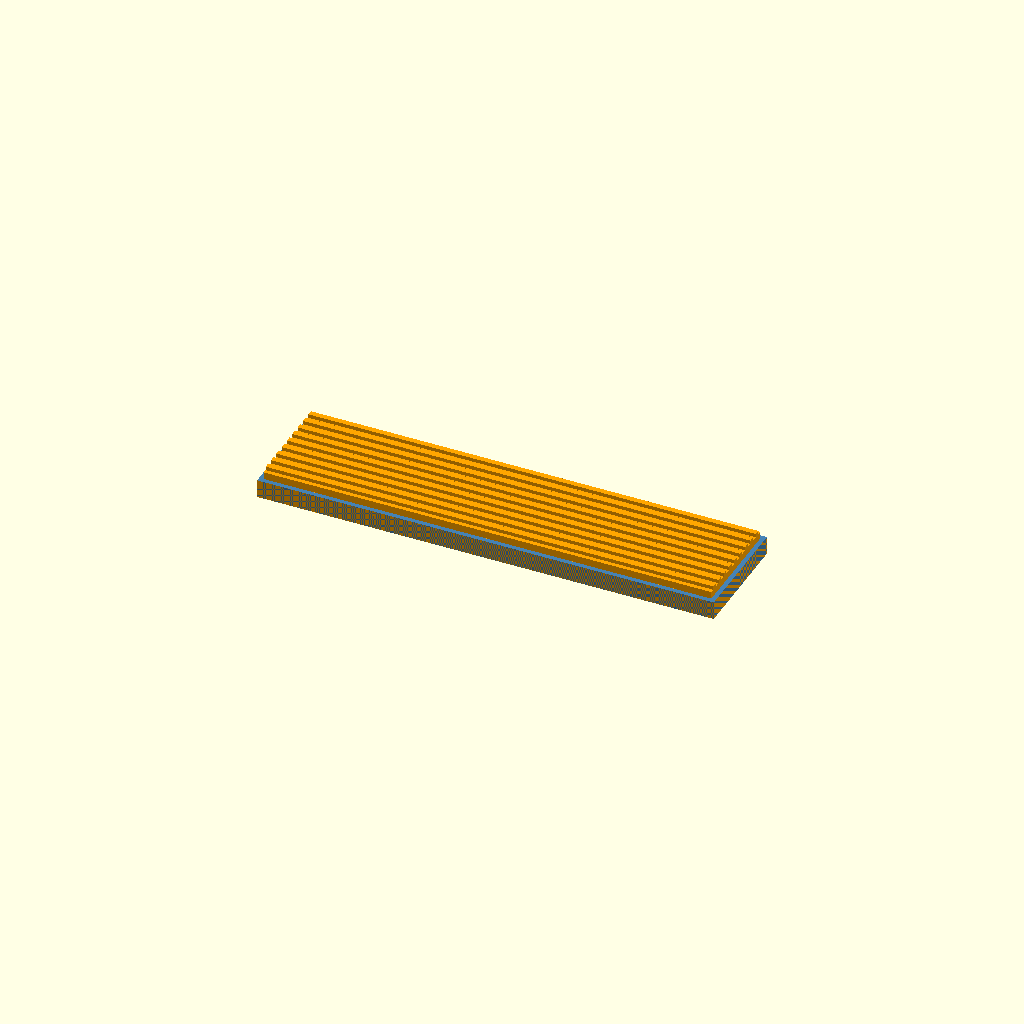
Cell 1: the model at its default parameters.
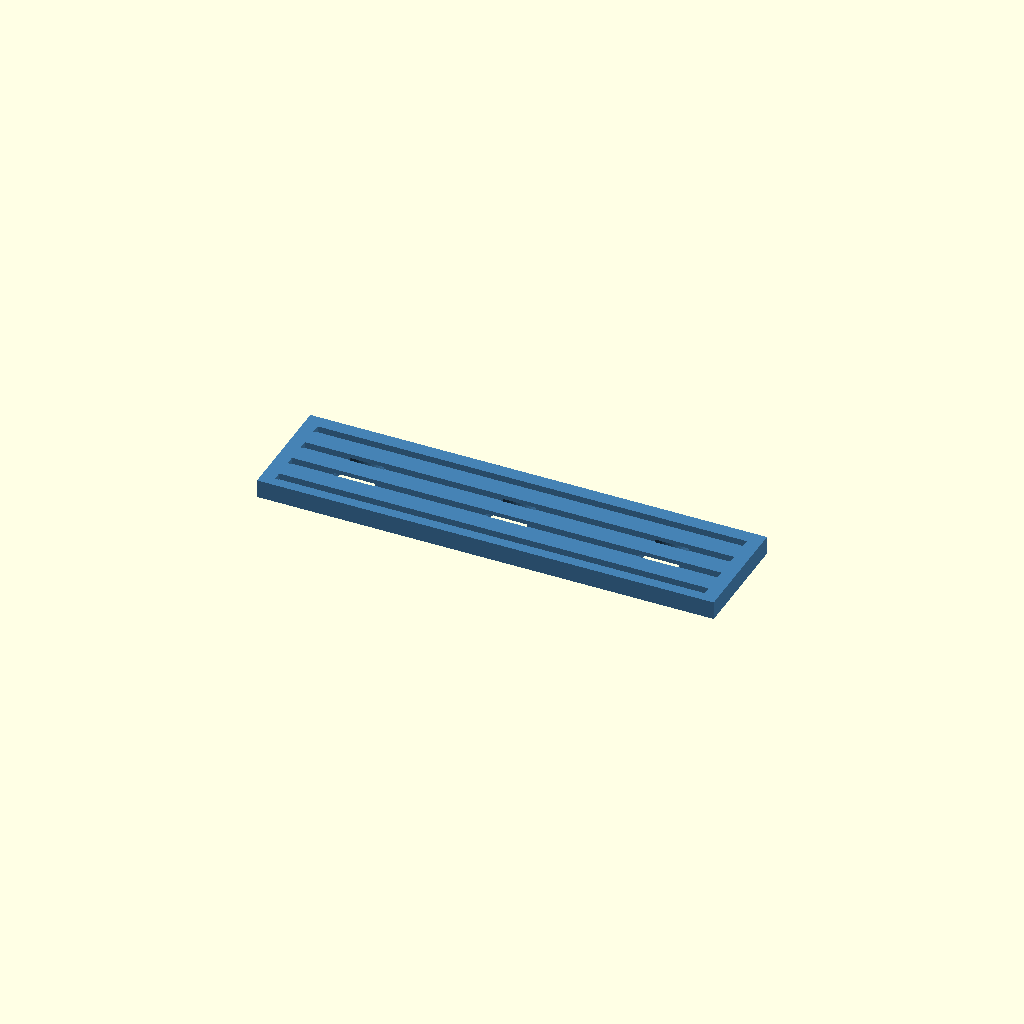
Cell 2: the same model with part = "rigid".
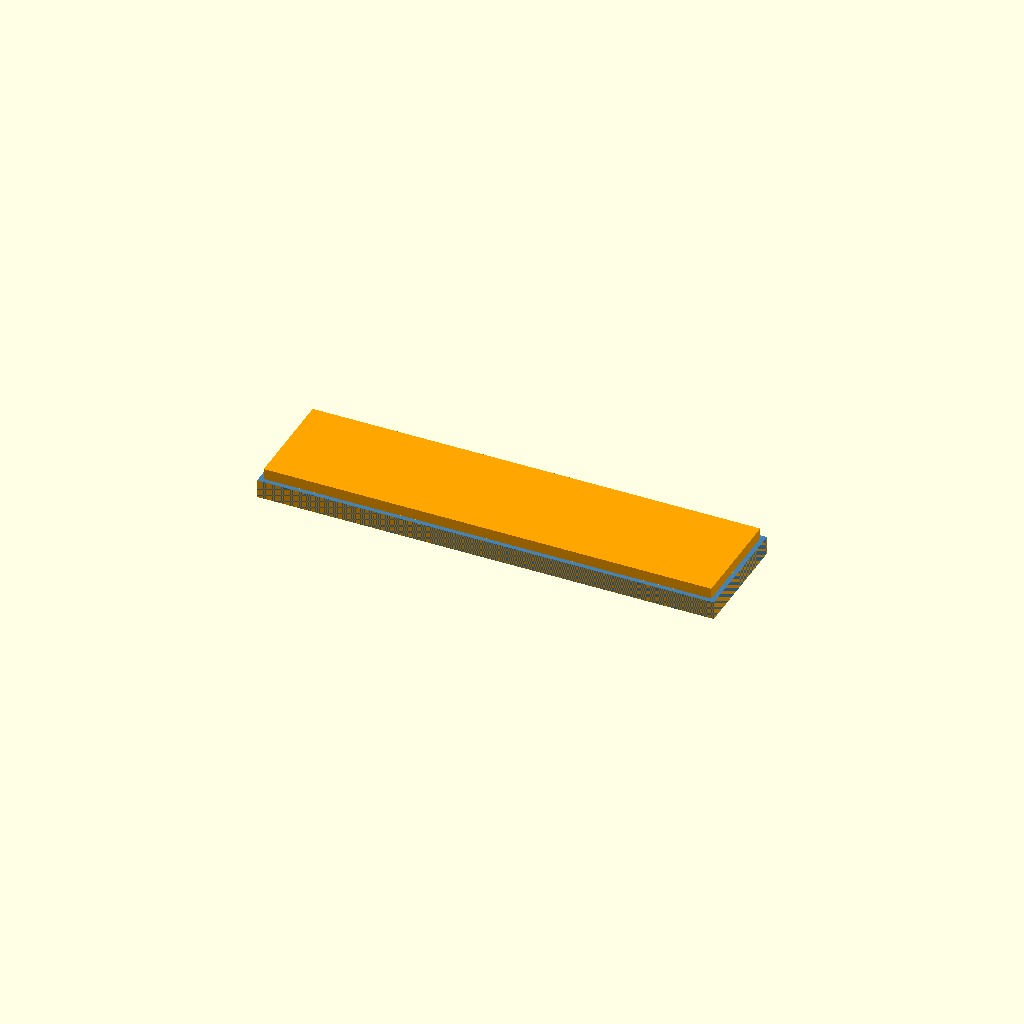
Cell 3: the same model with face = "smooth".
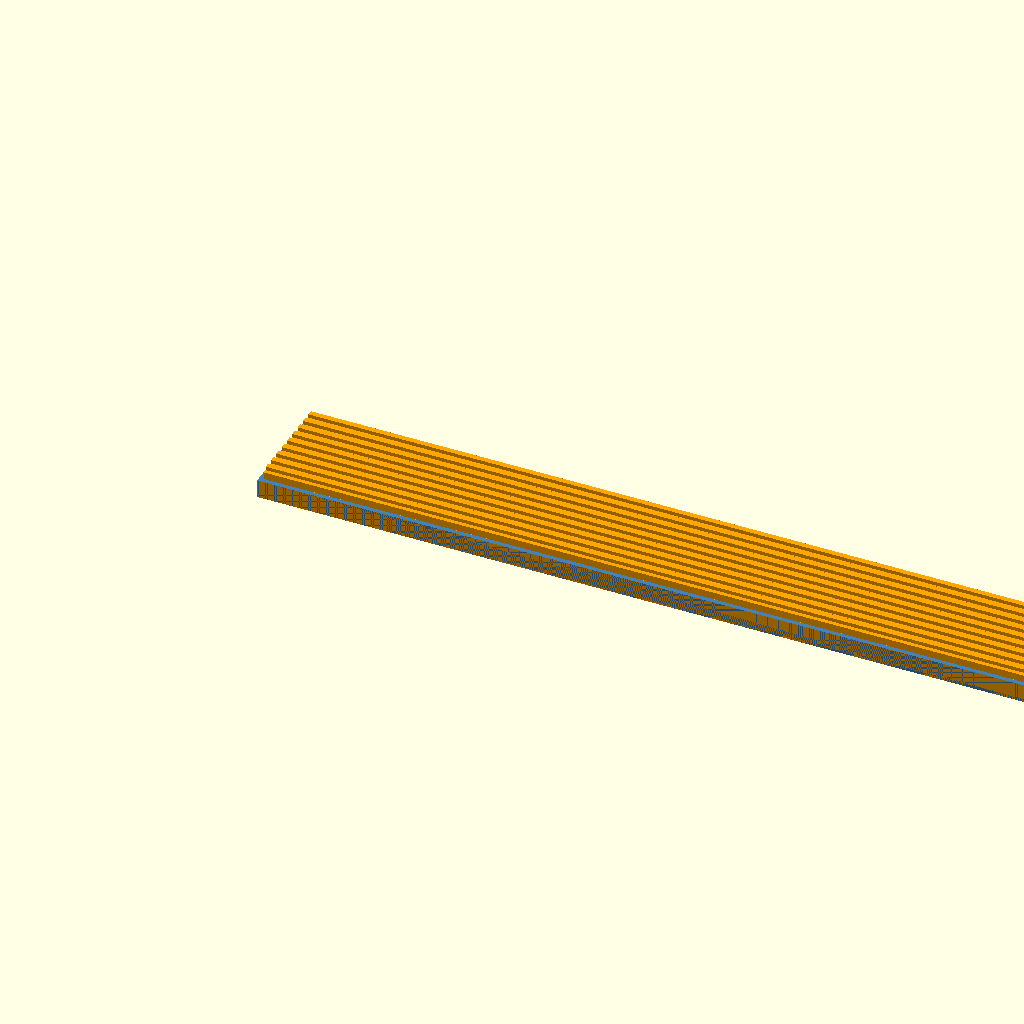
Cell 4: jaw_w = 200 (everything else at default).
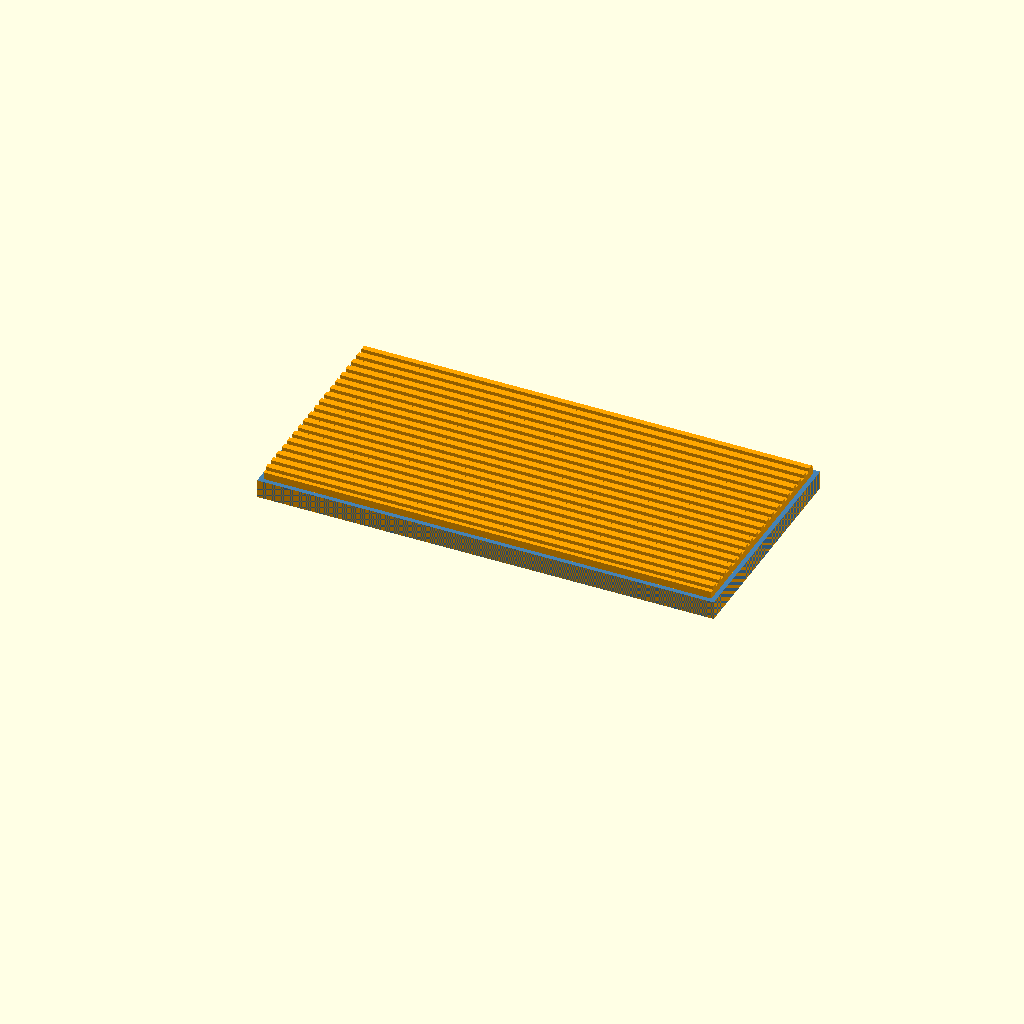
Cell 5: the same model with jaw_h = 50.
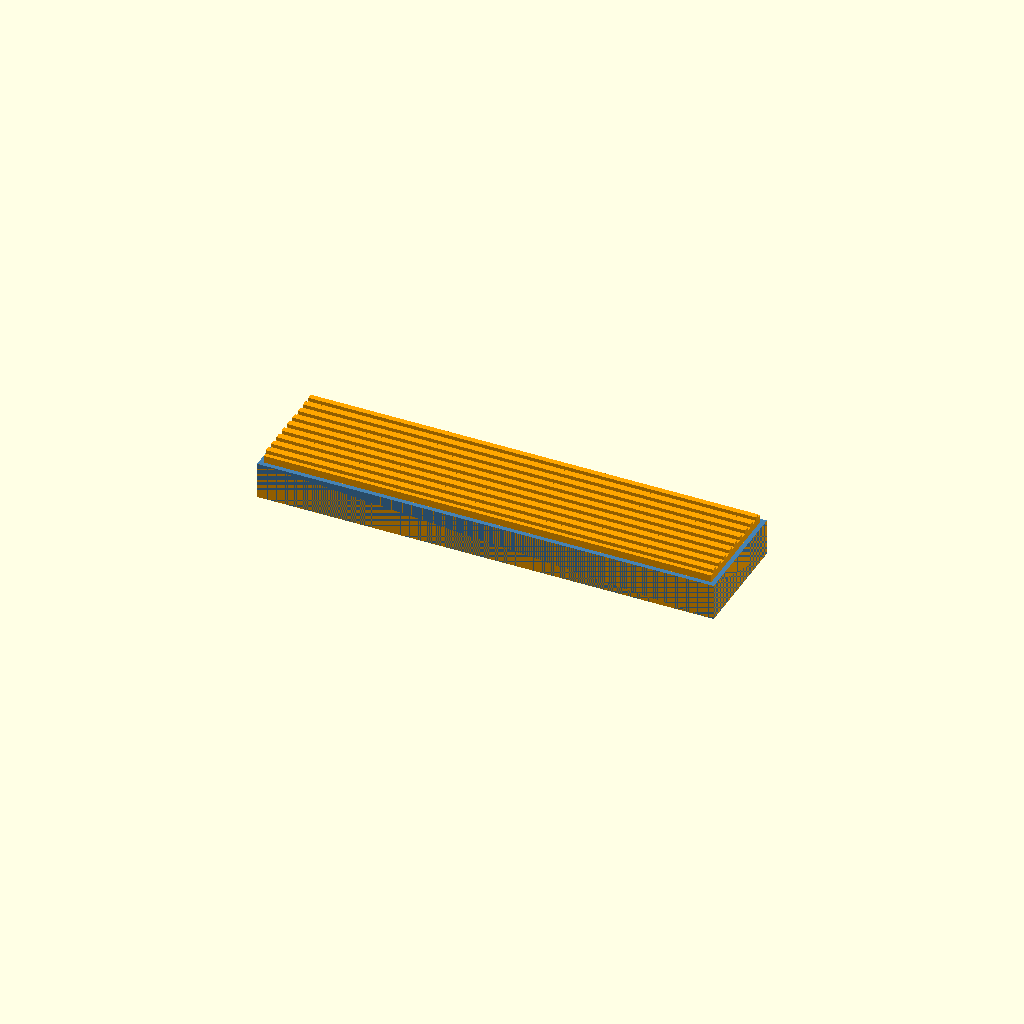
Cell 6: plate_t = 8 (everything else at default).
All cells are drawn from one camera (rotation 55°, 0°, 25°, orthographic, colour scheme Cornfield), so only the parameter changes between them.
OpenSCAD source file scad/soft_jaw.scad:
// Magnetic soft jaw for a bench vise: rigid plate + TPU face, in one print
// rigidflex by garage78 · CC BY 4.0
//
// Holds painted, chromed or 3D-printed parts without marking them.
// Print it as modelled (back face on the plate): the TPU face is printed on top of the
// rigid plate, which is exactly the "TPU on rigid" lap bond measured in series B.
// The rigid face has keying grooves that the TPU fills, so it holds mechanically as well.
// Press 10 x 3 mm disc magnets into the pockets on the back after printing.

part = "both";          // ["both", "rigid", "flex"]
jaw_w   = 100;          // mm, vise jaw width
jaw_h   = 25;           // mm, jaw height
plate_t = 4;            // mm, rigid plate
pad_t   = 2.4;          // mm, TPU pad above the plate
face    = "ribbed";     // ["smooth", "ribbed"]
groove_pitch = 6;       // mm, keying grooves under the TPU
groove_w = 2;  groove_d = 1.4;
magnet_d = 10.2; magnet_t = 3.1; magnets = 3;
$fn = 48;

module grooves() {
    for (y = [groove_pitch/2 : groove_pitch : jaw_h - groove_pitch/2 + 0.01])
        translate([3, y - groove_w/2, plate_t - groove_d]) cube([jaw_w - 6, groove_w, groove_d + 0.01]);
}
module rigid() {
    difference() {
        cube([jaw_w, jaw_h, plate_t]);
        grooves();
        for (i = [0:magnets-1]) translate([jaw_w*(i + 0.5)/magnets, jaw_h/2, -0.01]) cylinder(d=magnet_d, h=magnet_t);
    }
}
module flex() {
    union() {
        translate([1, 1, plate_t]) cube([jaw_w - 2, jaw_h - 2, pad_t - (face == "ribbed" ? 0.8 : 0)]);
        if (face == "ribbed")
            for (y = [2.5 : 2.5 : jaw_h - 2.5]) translate([1, y - 0.6, plate_t + pad_t - 0.8 - 0.01]) cube([jaw_w - 2, 1.2, 0.81]);
        intersection() { grooves(); translate([0, 0, 0]) cube([jaw_w, jaw_h, plate_t + 0.01]); }  // TPU keys in the grooves
    }
}
if (part != "flex")  color("SteelBlue") rigid();
if (part != "rigid") color("Orange")    flex();
Parameter table extracted from the source (name, type, default, range or options):
part: string, default "both", options "both", "rigid", "flex"
jaw_w: number, default 100
jaw_h: number, default 25
plate_t: number, default 4
pad_t: number, default 2.4
face: string, default "ribbed", options "smooth", "ribbed"
groove_pitch: number, default 6
